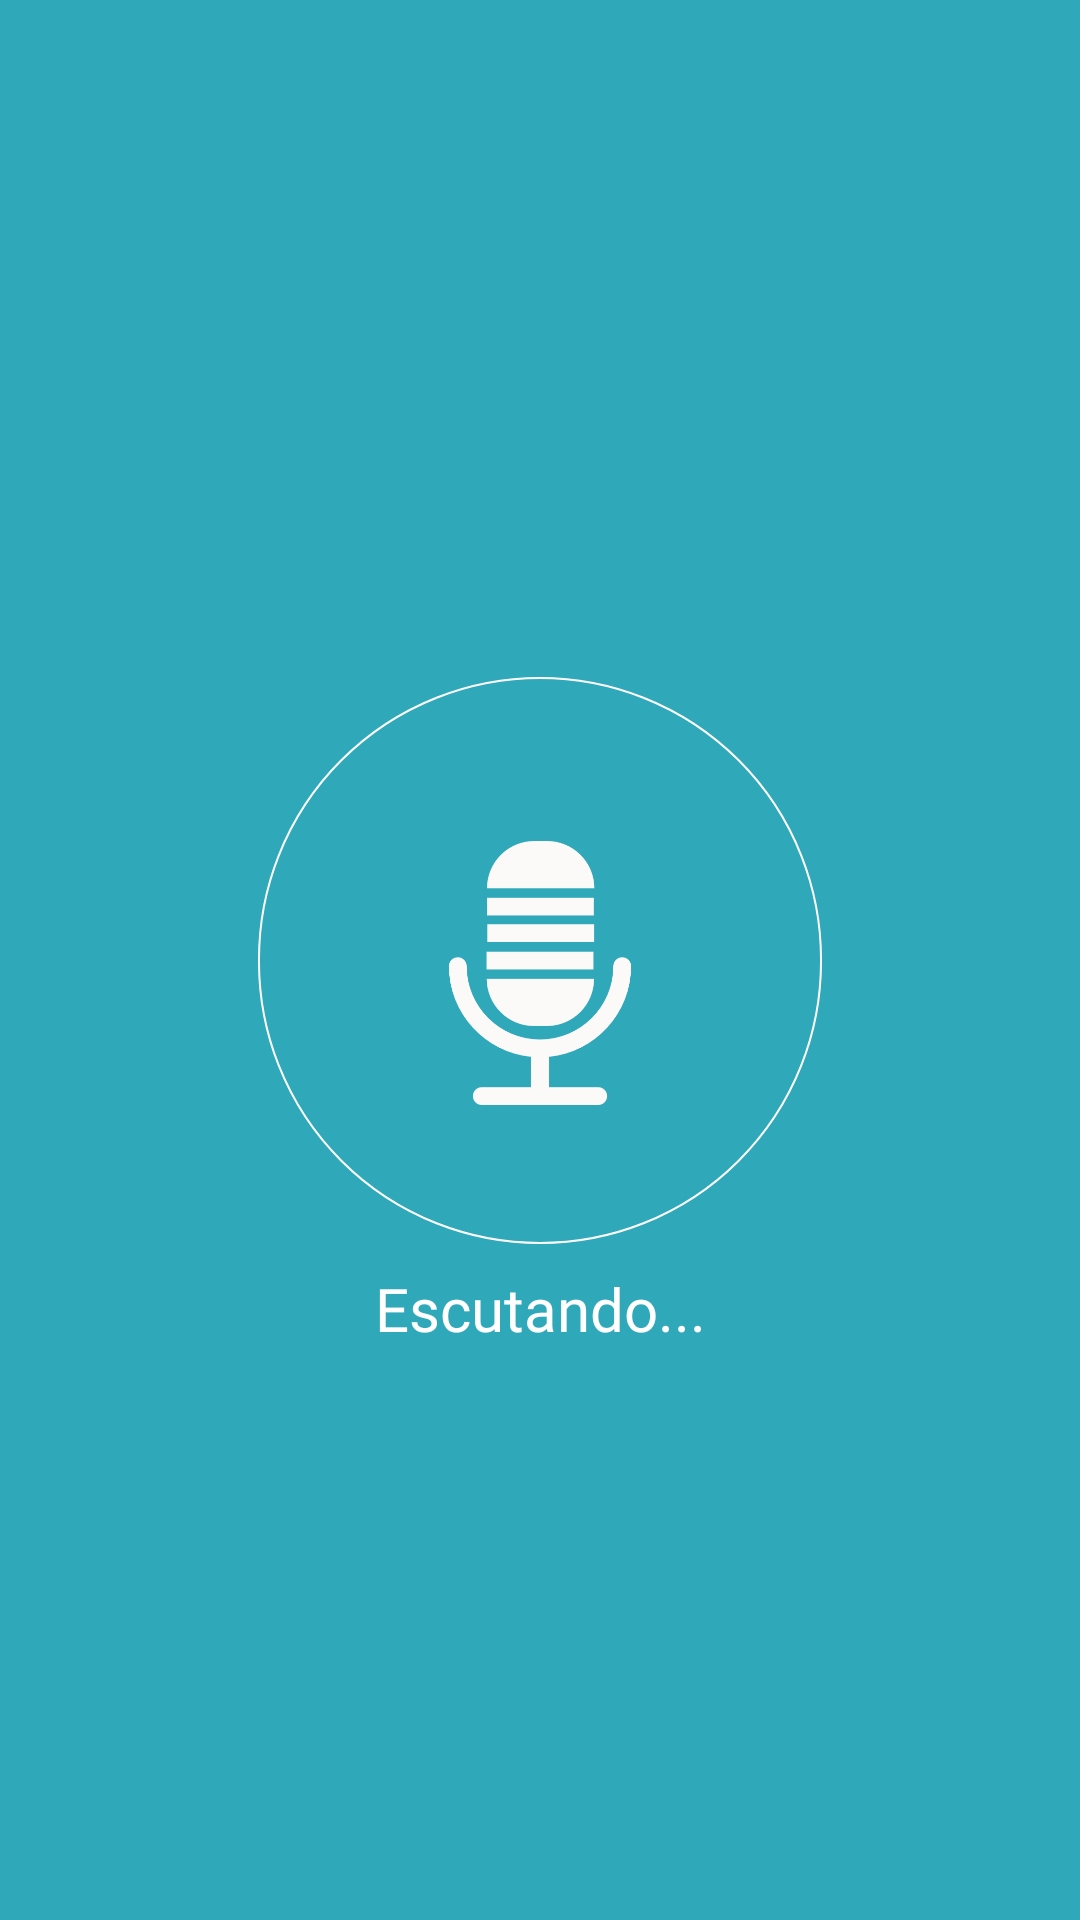

The Android layout XML behind this screen, and the referenced resources:
<!-- AndroidManifest.xml: application theme AppTheme -->
<!-- res/layout/activity_record.xml -->
<?xml version="1.0" encoding="utf-8"?>
<android.support.constraint.ConstraintLayout xmlns:android="http://schemas.android.com/apk/res/android"
    xmlns:app="http://schemas.android.com/apk/res-auto"
    xmlns:tools="http://schemas.android.com/tools"
    android:layout_width="match_parent"
    android:layout_height="match_parent"
    tools:context=".view.word.RecordActivity">

    <ImageView
        android:id="@+id/imageView7"
        android:layout_width="871dp"
        android:layout_height="762dp"
        app:srcCompat="@color/colorPrimary"
        tools:layout_editor_absoluteX="0dp"
        tools:layout_editor_absoluteY="0dp" />

    <Button
        android:id="@+id/button8"
        android:layout_width="188dp"
        android:layout_height="189dp"
        android:layout_marginBottom="8dp"
        android:layout_marginEnd="8dp"
        android:layout_marginStart="8dp"
        android:layout_marginTop="8dp"
        android:background="@drawable/bg_voicebtn"
        app:layout_constraintBottom_toBottomOf="parent"
        app:layout_constraintEnd_toEndOf="parent"
        app:layout_constraintStart_toStartOf="parent"
        app:layout_constraintTop_toTopOf="parent" />

    <ImageView
        android:id="@+id/imageView8"
        android:layout_width="88dp"
        android:layout_height="260dp"
        android:layout_marginTop="8dp"
        app:layout_constraintBottom_toBottomOf="@+id/button8"
        app:layout_constraintEnd_toEndOf="@+id/button8"
        app:layout_constraintStart_toStartOf="@+id/button8"
        app:layout_constraintTop_toTopOf="@+id/button8"
        app:srcCompat="@drawable/micicon" />

    <TextView
        android:id="@+id/textView17"
        android:layout_width="wrap_content"
        android:layout_height="wrap_content"
        android:layout_marginEnd="8dp"
        android:layout_marginStart="8dp"
        android:layout_marginTop="8dp"
        android:fontFamily="@font/muli"
        android:text="Escutando..."
        android:textColor="#fff"
        android:textSize="20sp"
        app:layout_constraintEnd_toEndOf="@+id/button8"
        app:layout_constraintStart_toStartOf="@+id/button8"
        app:layout_constraintTop_toBottomOf="@+id/button8" />
</android.support.constraint.ConstraintLayout>
<!-- resources referenced by this layout -->
<resources>
  <color name="colorPrimary">#2fa9ba</color>
  <!-- drawable bg_voicebtn (drawable) -->
  <?xml version="1.0" encoding="utf-8"?>
  <shape xmlns:android="http://schemas.android.com/apk/res/android"
      android:shape="rectangle" >
  
      <corners android:bottomLeftRadius="1000dp"
          android:topLeftRadius="1000dp"
          android:bottomRightRadius="1000dp"
          android:topRightRadius="1000dp" />
  
      <stroke android:width="2px" android:color="#fff"/>
  
  
  </shape>
  <!-- drawable micicon: png bitmap (drawable, 11889 bytes) -->
  <style name="AppTheme" parent="Theme.AppCompat.Light.NoActionBar">
          
          <item name="colorPrimary">@color/colorPrimary</item>
          <item name="colorPrimaryDark">@color/colorPrimary</item>
          <item name="colorAccent">@color/colorAccent</item>
          <item name="android:windowDisablePreview">true</item>
      </style>
  <color name="colorAccent">#2fa9ba</color>
</resources>
